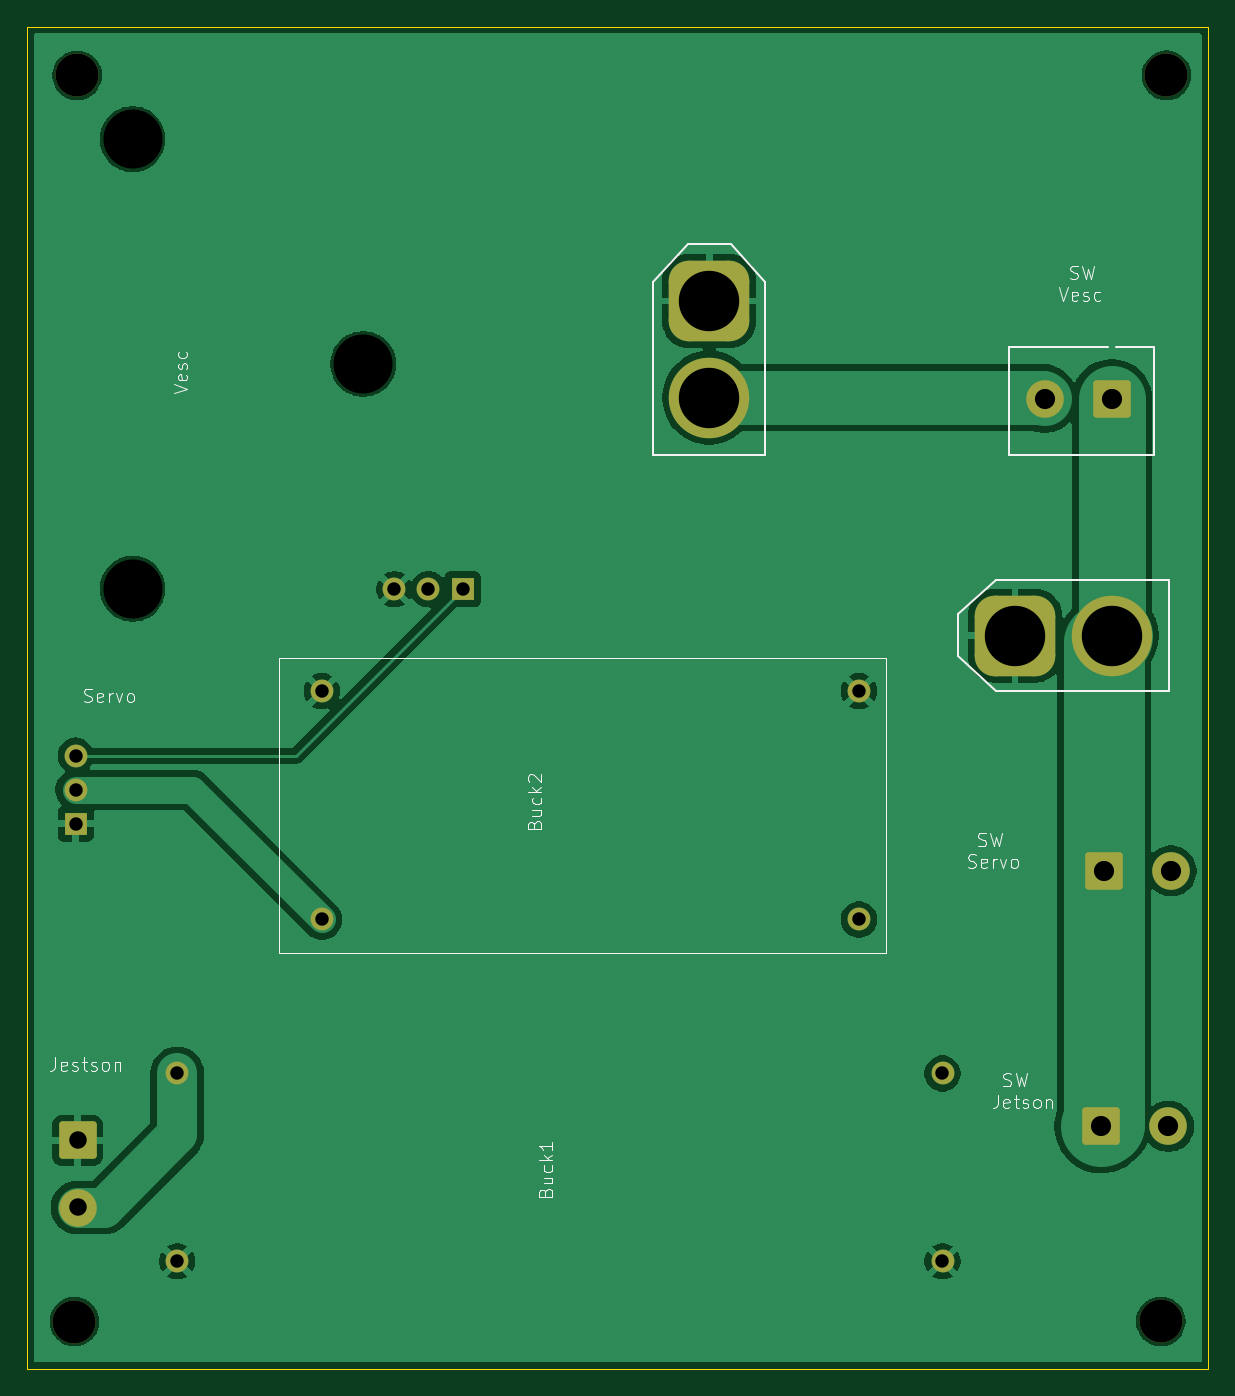
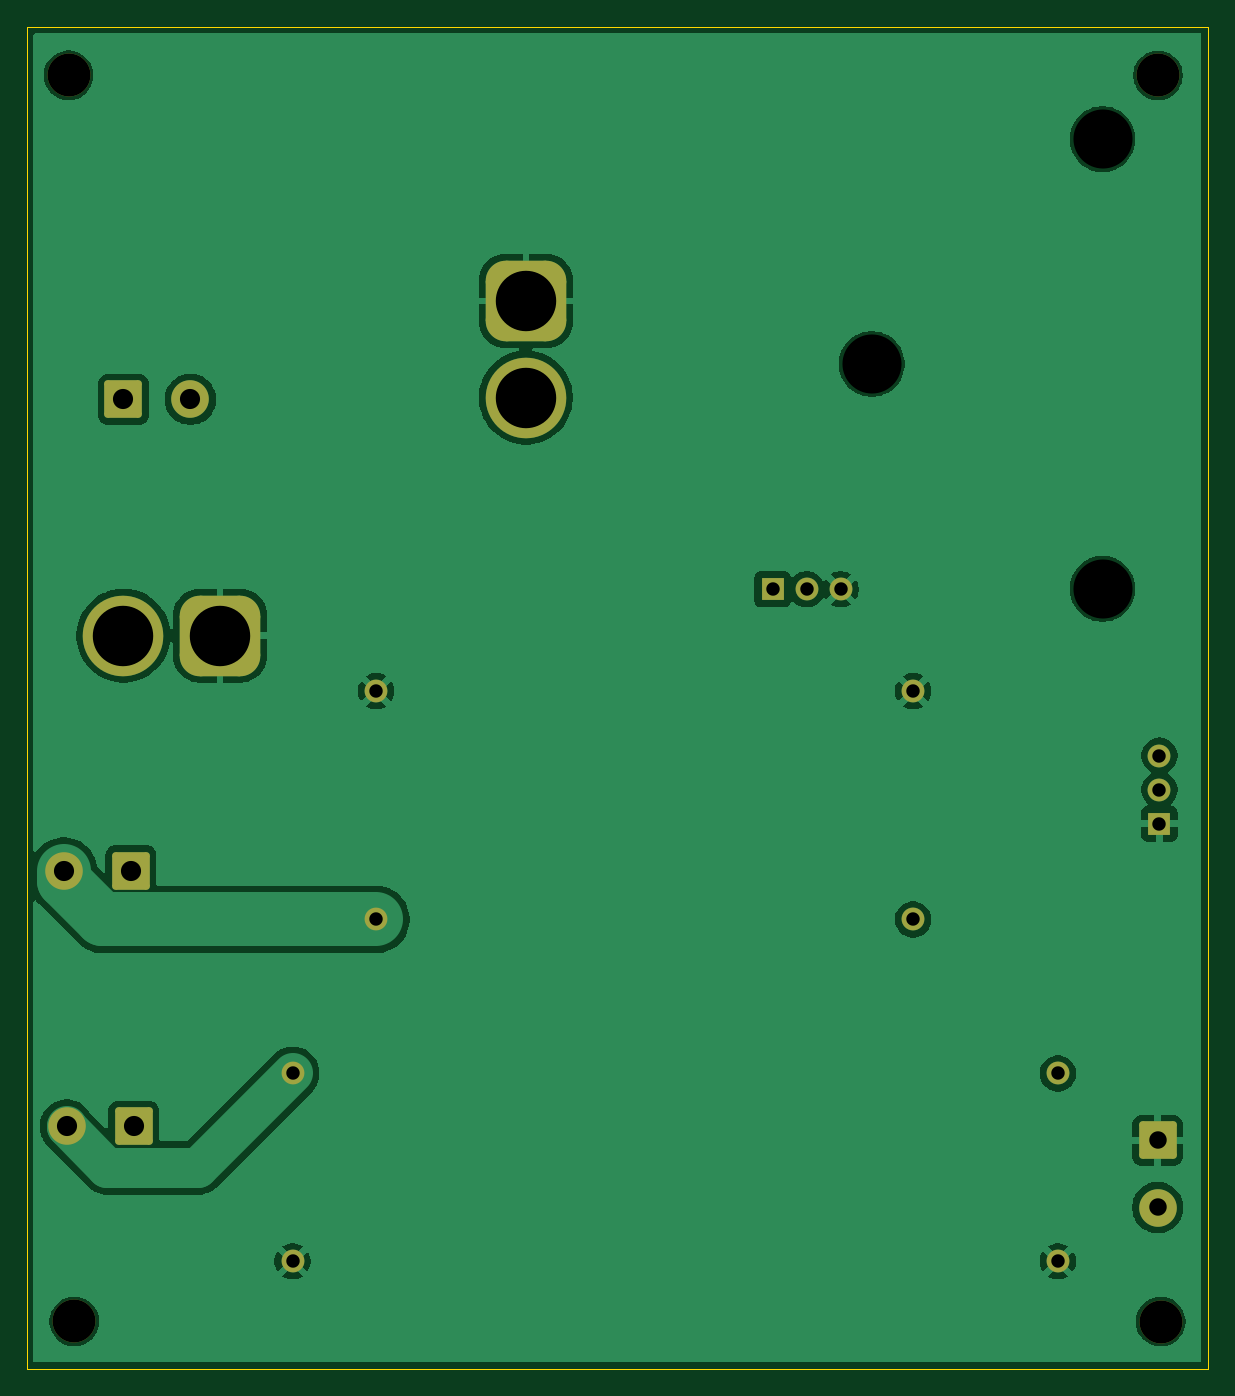
Circuit board: 10 layer files. Board 88.0 x 100.0 mm.
- bottom_copper: Rlaarlo_PDB-B_Cu.gbl (61698 bytes)
- bottom_mask: Rlaarlo_PDB-B_Mask.gbs (2949 bytes)
- paste: Rlaarlo_PDB-B_Paste.gbp (456 bytes)
- bottom_silk: Rlaarlo_PDB-B_Silkscreen.gbo (457 bytes)
- outline: Rlaarlo_PDB-Edge_Cuts.gm1 (610 bytes)
- top_copper: Rlaarlo_PDB-F_Cu.gtl (57028 bytes)
- top_mask: Rlaarlo_PDB-F_Mask.gts (2949 bytes)
- paste: Rlaarlo_PDB-F_Paste.gtp (456 bytes)
- top_silk: Rlaarlo_PDB-F_Silkscreen.gto (25928 bytes)
- drill: Rlaarlo_PDB.drl (1153 bytes)

=== bottom_copper: Rlaarlo_PDB-B_Cu.gbl (61698 bytes, source omitted) ===
=== bottom_mask: Rlaarlo_PDB-B_Mask.gbs (2949 bytes, source withheld) ===
=== paste: Rlaarlo_PDB-B_Paste.gbp ===
%TF.GenerationSoftware,KiCad,Pcbnew,10.0.5*%
%TF.CreationDate,2026-09-02T19:23:46+05:30*%
%TF.ProjectId,Rlaarlo_PDB,526c6161-726c-46f5-9f50-44422e6b6963,rev?*%
%TF.SameCoordinates,Original*%
%TF.FileFunction,Paste,Bot*%
%TF.FilePolarity,Positive*%
%FSLAX46Y46*%
G04 Gerber Fmt 4.6, Leading zero omitted, Abs format (unit mm)*
G04 Created by KiCad (PCBNEW 10.0.5) date 2026-09-02 19:23:46*
%MOMM*%
%LPD*%
G01*
G04 APERTURE LIST*
G04 APERTURE END LIST*
M02*

=== bottom_silk: Rlaarlo_PDB-B_Silkscreen.gbo ===
%TF.GenerationSoftware,KiCad,Pcbnew,10.0.5*%
%TF.CreationDate,2026-09-02T19:23:46+05:30*%
%TF.ProjectId,Rlaarlo_PDB,526c6161-726c-46f5-9f50-44422e6b6963,rev?*%
%TF.SameCoordinates,Original*%
%TF.FileFunction,Legend,Bot*%
%TF.FilePolarity,Positive*%
%FSLAX46Y46*%
G04 Gerber Fmt 4.6, Leading zero omitted, Abs format (unit mm)*
G04 Created by KiCad (PCBNEW 10.0.5) date 2026-09-02 19:23:46*
%MOMM*%
%LPD*%
G01*
G04 APERTURE LIST*
G04 APERTURE END LIST*
M02*

=== outline: Rlaarlo_PDB-Edge_Cuts.gm1 ===
%TF.GenerationSoftware,KiCad,Pcbnew,10.0.5*%
%TF.CreationDate,2026-09-02T19:23:46+05:30*%
%TF.ProjectId,Rlaarlo_PDB,526c6161-726c-46f5-9f50-44422e6b6963,rev?*%
%TF.SameCoordinates,Original*%
%TF.FileFunction,Profile,NP*%
%FSLAX46Y46*%
G04 Gerber Fmt 4.6, Leading zero omitted, Abs format (unit mm)*
G04 Created by KiCad (PCBNEW 10.0.5) date 2026-09-02 19:23:46*
%MOMM*%
%LPD*%
G01*
G04 APERTURE LIST*
%TA.AperFunction,Profile*%
%ADD10C,0.050000*%
%TD*%
G04 APERTURE END LIST*
D10*
X70000000Y-25000000D02*
X158000000Y-25000000D01*
X158000000Y-125000000D01*
X70000000Y-125000000D01*
X70000000Y-25000000D01*
M02*

=== top_copper: Rlaarlo_PDB-F_Cu.gtl (57028 bytes, source omitted) ===
=== top_mask: Rlaarlo_PDB-F_Mask.gts (2949 bytes, source withheld) ===
=== paste: Rlaarlo_PDB-F_Paste.gtp ===
%TF.GenerationSoftware,KiCad,Pcbnew,10.0.5*%
%TF.CreationDate,2026-09-02T19:23:46+05:30*%
%TF.ProjectId,Rlaarlo_PDB,526c6161-726c-46f5-9f50-44422e6b6963,rev?*%
%TF.SameCoordinates,Original*%
%TF.FileFunction,Paste,Top*%
%TF.FilePolarity,Positive*%
%FSLAX46Y46*%
G04 Gerber Fmt 4.6, Leading zero omitted, Abs format (unit mm)*
G04 Created by KiCad (PCBNEW 10.0.5) date 2026-09-02 19:23:46*
%MOMM*%
%LPD*%
G01*
G04 APERTURE LIST*
G04 APERTURE END LIST*
M02*

=== top_silk: Rlaarlo_PDB-F_Silkscreen.gto (25928 bytes, source omitted) ===
=== drill: Rlaarlo_PDB.drl ===
M48
; DRILL file KiCad 10.0.5 date 2026-09-02T19:26:38
; FORMAT={-:-/ absolute / inch / decimal}
; #@! TF.CreationDate,2026-09-02T19:26:38+05:30
; #@! TF.GenerationSoftware,Kicad,Pcbnew,10.0.5
; #@! TF.FileFunction,MixedPlating,1,2
FMAT,2
INCH
; #@! TA.AperFunction,Plated,PTH,ComponentDrill
T1C0.0394
; #@! TA.AperFunction,Plated,PTH,ComponentDrill
T2C0.0512
; #@! TA.AperFunction,Plated,PTH,ComponentDrill
T3C0.0591
; #@! TA.AperFunction,Plated,PTH,ComponentDrill
T4C0.1772
; #@! TA.AperFunction,NonPlated,NPTH,ComponentDrill
T5C0.1260
; #@! TA.AperFunction,NonPlated,NPTH,ComponentDrill
T6C0.1732
%
G90
G05
T1
X2.8988Y-3.122
X2.8988Y-3.222
X2.8988Y-3.322
X3.1969Y-4.0539
X3.1969Y-4.6051
X3.6213Y-2.9331
X3.6213Y-3.6024
X3.8335Y-2.6343
X3.9335Y-2.6343
X4.0335Y-2.6343
X5.1961Y-2.9331
X5.1961Y-3.6024
X5.4409Y-4.0539
X5.4409Y-4.6051
T2
X2.9043Y-4.2504
X2.9043Y-4.4472
T3
X5.7406Y-2.0772
X5.9067Y-4.2092
X5.915Y-3.4599
X5.9374Y-2.0772
X6.1035Y-4.2092
X6.1118Y-3.4599
T4
X4.7567Y-1.7886
X4.7567Y-2.072
X5.6535Y-2.7701
X5.937Y-2.7701
T5
X2.8951Y-4.7817
X2.9031Y-1.1272
X6.0813Y-4.7813
X6.0978Y-1.127
T6
X3.0657Y-1.3142
X3.0657Y-2.6331
X3.7424Y-1.9736
M30
